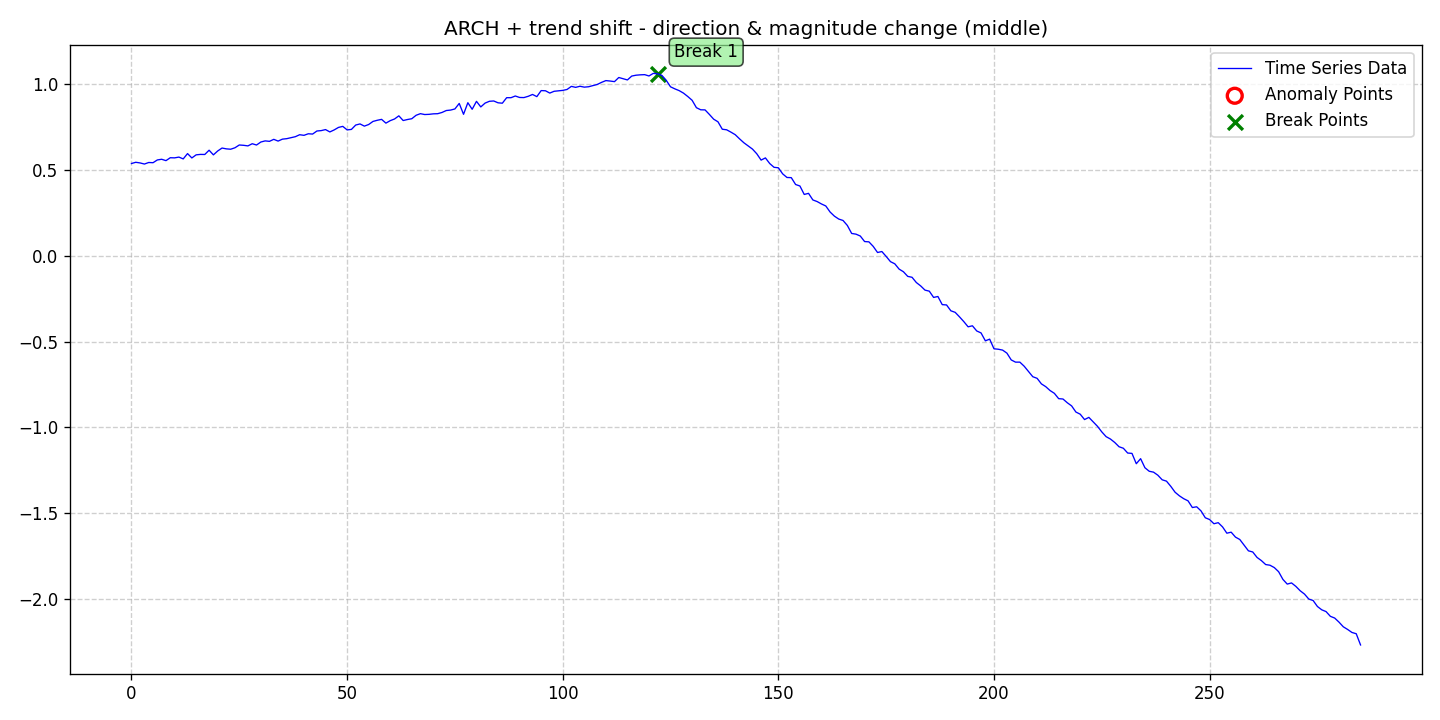

The file beside this chart, header and first rows:
date, data, stationary, det_lin_up, det_lin_down, det_quad, det_cubic, det_exp, det_damped, stoc_trend, volatility, single_seas, multiple_seas, point_anom_single, point_anom_multi, collect_anom, context_anom, mean_shift, var_shift, trend_shift, point_anom_count, point_anom_location, point_anom_point, collect_anom_count
2020-01-01, 0.5353, 0, 0, 0, 0, 0, 0, 0, 0, 1, 0, 0, 0, 0, 0, 0, 0, 0, 1, 0, none, , 0
2020-01-02, 0.5424, 0, 0, 0, 0, 0, 0, 0, 0, 1, 0, 0, 0, 0, 0, 0, 0, 0, 1, 0, none, , 0
2020-01-03, 0.5386, 0, 0, 0, 0, 0, 0, 0, 0, 1, 0, 0, 0, 0, 0, 0, 0, 0, 1, 0, none, , 0
2020-01-04, 0.5322, 0, 0, 0, 0, 0, 0, 0, 0, 1, 0, 0, 0, 0, 0, 0, 0, 0, 1, 0, none, , 0
2020-01-05, 0.5412, 0, 0, 0, 0, 0, 0, 0, 0, 1, 0, 0, 0, 0, 0, 0, 0, 0, 1, 0, none, , 0
2020-01-06, 0.54, 0, 0, 0, 0, 0, 0, 0, 0, 1, 0, 0, 0, 0, 0, 0, 0, 0, 1, 0, none, , 0
2020-01-07, 0.556, 0, 0, 0, 0, 0, 0, 0, 0, 1, 0, 0, 0, 0, 0, 0, 0, 0, 1, 0, none, , 0
2020-01-08, 0.56, 0, 0, 0, 0, 0, 0, 0, 0, 1, 0, 0, 0, 0, 0, 0, 0, 0, 1, 0, none, , 0
2020-01-09, 0.552, 0, 0, 0, 0, 0, 0, 0, 0, 1, 0, 0, 0, 0, 0, 0, 0, 0, 1, 0, none, , 0
2020-01-10, 0.5689, 0, 0, 0, 0, 0, 0, 0, 0, 1, 0, 0, 0, 0, 0, 0, 0, 0, 1, 0, none, , 0
2020-01-11, 0.5681, 0, 0, 0, 0, 0, 0, 0, 0, 1, 0, 0, 0, 0, 0, 0, 0, 0, 1, 0, none, , 0
2020-01-12, 0.5726, 0, 0, 0, 0, 0, 0, 0, 0, 1, 0, 0, 0, 0, 0, 0, 0, 0, 1, 0, none, , 0
2020-01-13, 0.5621, 0, 0, 0, 0, 0, 0, 0, 0, 1, 0, 0, 0, 0, 0, 0, 0, 0, 1, 0, none, , 0
2020-01-14, 0.593, 0, 0, 0, 0, 0, 0, 0, 0, 1, 0, 0, 0, 0, 0, 0, 0, 0, 1, 0, none, , 0
2020-01-15, 0.5677, 0, 0, 0, 0, 0, 0, 0, 0, 1, 0, 0, 0, 0, 0, 0, 0, 0, 1, 0, none, , 0
2020-01-16, 0.5857, 0, 0, 0, 0, 0, 0, 0, 0, 1, 0, 0, 0, 0, 0, 0, 0, 0, 1, 0, none, , 0
2020-01-17, 0.5882, 0, 0, 0, 0, 0, 0, 0, 0, 1, 0, 0, 0, 0, 0, 0, 0, 0, 1, 0, none, , 0
2020-01-18, 0.5878, 0, 0, 0, 0, 0, 0, 0, 0, 1, 0, 0, 0, 0, 0, 0, 0, 0, 1, 0, none, , 0
2020-01-19, 0.6126, 0, 0, 0, 0, 0, 0, 0, 0, 1, 0, 0, 0, 0, 0, 0, 0, 0, 1, 0, none, , 0
2020-01-20, 0.5855, 0, 0, 0, 0, 0, 0, 0, 0, 1, 0, 0, 0, 0, 0, 0, 0, 0, 1, 0, none, , 0
2020-01-21, 0.6082, 0, 0, 0, 0, 0, 0, 0, 0, 1, 0, 0, 0, 0, 0, 0, 0, 0, 1, 0, none, , 0
2020-01-22, 0.6252, 0, 0, 0, 0, 0, 0, 0, 0, 1, 0, 0, 0, 0, 0, 0, 0, 0, 1, 0, none, , 0
2020-01-23, 0.6205, 0, 0, 0, 0, 0, 0, 0, 0, 1, 0, 0, 0, 0, 0, 0, 0, 0, 1, 0, none, , 0
2020-01-24, 0.6183, 0, 0, 0, 0, 0, 0, 0, 0, 1, 0, 0, 0, 0, 0, 0, 0, 0, 1, 0, none, , 0
2020-01-25, 0.6268, 0, 0, 0, 0, 0, 0, 0, 0, 1, 0, 0, 0, 0, 0, 0, 0, 0, 1, 0, none, , 0
2020-01-26, 0.643, 0, 0, 0, 0, 0, 0, 0, 0, 1, 0, 0, 0, 0, 0, 0, 0, 0, 1, 0, none, , 0
2020-01-27, 0.6411, 0, 0, 0, 0, 0, 0, 0, 0, 1, 0, 0, 0, 0, 0, 0, 0, 0, 1, 0, none, , 0
2020-01-28, 0.6377, 0, 0, 0, 0, 0, 0, 0, 0, 1, 0, 0, 0, 0, 0, 0, 0, 0, 1, 0, none, , 0
2020-01-29, 0.6503, 0, 0, 0, 0, 0, 0, 0, 0, 1, 0, 0, 0, 0, 0, 0, 0, 0, 1, 0, none, , 0
2020-01-30, 0.6428, 0, 0, 0, 0, 0, 0, 0, 0, 1, 0, 0, 0, 0, 0, 0, 0, 0, 1, 0, none, , 0
2020-01-31, 0.6603, 0, 0, 0, 0, 0, 0, 0, 0, 1, 0, 0, 0, 0, 0, 0, 0, 0, 1, 0, none, , 0
2020-02-01, 0.6668, 0, 0, 0, 0, 0, 0, 0, 0, 1, 0, 0, 0, 0, 0, 0, 0, 0, 1, 0, none, , 0
2020-02-02, 0.6642, 0, 0, 0, 0, 0, 0, 0, 0, 1, 0, 0, 0, 0, 0, 0, 0, 0, 1, 0, none, , 0
2020-02-03, 0.6758, 0, 0, 0, 0, 0, 0, 0, 0, 1, 0, 0, 0, 0, 0, 0, 0, 0, 1, 0, none, , 0
2020-02-04, 0.6657, 0, 0, 0, 0, 0, 0, 0, 0, 1, 0, 0, 0, 0, 0, 0, 0, 0, 1, 0, none, , 0
2020-02-05, 0.677, 0, 0, 0, 0, 0, 0, 0, 0, 1, 0, 0, 0, 0, 0, 0, 0, 0, 1, 0, none, , 0
2020-02-06, 0.6797, 0, 0, 0, 0, 0, 0, 0, 0, 1, 0, 0, 0, 0, 0, 0, 0, 0, 1, 0, none, , 0
2020-02-07, 0.6852, 0, 0, 0, 0, 0, 0, 0, 0, 1, 0, 0, 0, 0, 0, 0, 0, 0, 1, 0, none, , 0
2020-02-08, 0.6913, 0, 0, 0, 0, 0, 0, 0, 0, 1, 0, 0, 0, 0, 0, 0, 0, 0, 1, 0, none, , 0
2020-02-09, 0.7027, 0, 0, 0, 0, 0, 0, 0, 0, 1, 0, 0, 0, 0, 0, 0, 0, 0, 1, 0, none, , 0
2020-02-10, 0.6992, 0, 0, 0, 0, 0, 0, 0, 0, 1, 0, 0, 0, 0, 0, 0, 0, 0, 1, 0, none, , 0
2020-02-11, 0.7082, 0, 0, 0, 0, 0, 0, 0, 0, 1, 0, 0, 0, 0, 0, 0, 0, 0, 1, 0, none, , 0
2020-02-12, 0.7065, 0, 0, 0, 0, 0, 0, 0, 0, 1, 0, 0, 0, 0, 0, 0, 0, 0, 1, 0, none, , 0
2020-02-13, 0.7243, 0, 0, 0, 0, 0, 0, 0, 0, 1, 0, 0, 0, 0, 0, 0, 0, 0, 1, 0, none, , 0
2020-02-14, 0.7267, 0, 0, 0, 0, 0, 0, 0, 0, 1, 0, 0, 0, 0, 0, 0, 0, 0, 1, 0, none, , 0
2020-02-15, 0.7326, 0, 0, 0, 0, 0, 0, 0, 0, 1, 0, 0, 0, 0, 0, 0, 0, 0, 1, 0, none, , 0
2020-02-16, 0.7189, 0, 0, 0, 0, 0, 0, 0, 0, 1, 0, 0, 0, 0, 0, 0, 0, 0, 1, 0, none, , 0
2020-02-17, 0.7306, 0, 0, 0, 0, 0, 0, 0, 0, 1, 0, 0, 0, 0, 0, 0, 0, 0, 1, 0, none, , 0
2020-02-18, 0.7452, 0, 0, 0, 0, 0, 0, 0, 0, 1, 0, 0, 0, 0, 0, 0, 0, 0, 1, 0, none, , 0
2020-02-19, 0.7513, 0, 0, 0, 0, 0, 0, 0, 0, 1, 0, 0, 0, 0, 0, 0, 0, 0, 1, 0, none, , 0
2020-02-20, 0.7308, 0, 0, 0, 0, 0, 0, 0, 0, 1, 0, 0, 0, 0, 0, 0, 0, 0, 1, 0, none, , 0
2020-02-21, 0.7336, 0, 0, 0, 0, 0, 0, 0, 0, 1, 0, 0, 0, 0, 0, 0, 0, 0, 1, 0, none, , 0
2020-02-22, 0.759, 0, 0, 0, 0, 0, 0, 0, 0, 1, 0, 0, 0, 0, 0, 0, 0, 0, 1, 0, none, , 0
2020-02-23, 0.7654, 0, 0, 0, 0, 0, 0, 0, 0, 1, 0, 0, 0, 0, 0, 0, 0, 0, 1, 0, none, , 0
2020-02-24, 0.7527, 0, 0, 0, 0, 0, 0, 0, 0, 1, 0, 0, 0, 0, 0, 0, 0, 0, 1, 0, none, , 0
2020-02-25, 0.7621, 0, 0, 0, 0, 0, 0, 0, 0, 1, 0, 0, 0, 0, 0, 0, 0, 0, 1, 0, none, , 0
2020-02-26, 0.78, 0, 0, 0, 0, 0, 0, 0, 0, 1, 0, 0, 0, 0, 0, 0, 0, 0, 1, 0, none, , 0
2020-02-27, 0.7868, 0, 0, 0, 0, 0, 0, 0, 0, 1, 0, 0, 0, 0, 0, 0, 0, 0, 1, 0, none, , 0
2020-02-28, 0.792, 0, 0, 0, 0, 0, 0, 0, 0, 1, 0, 0, 0, 0, 0, 0, 0, 0, 1, 0, none, , 0
2020-02-29, 0.7702, 0, 0, 0, 0, 0, 0, 0, 0, 1, 0, 0, 0, 0, 0, 0, 0, 0, 1, 0, none, , 0
... 226 more rows
